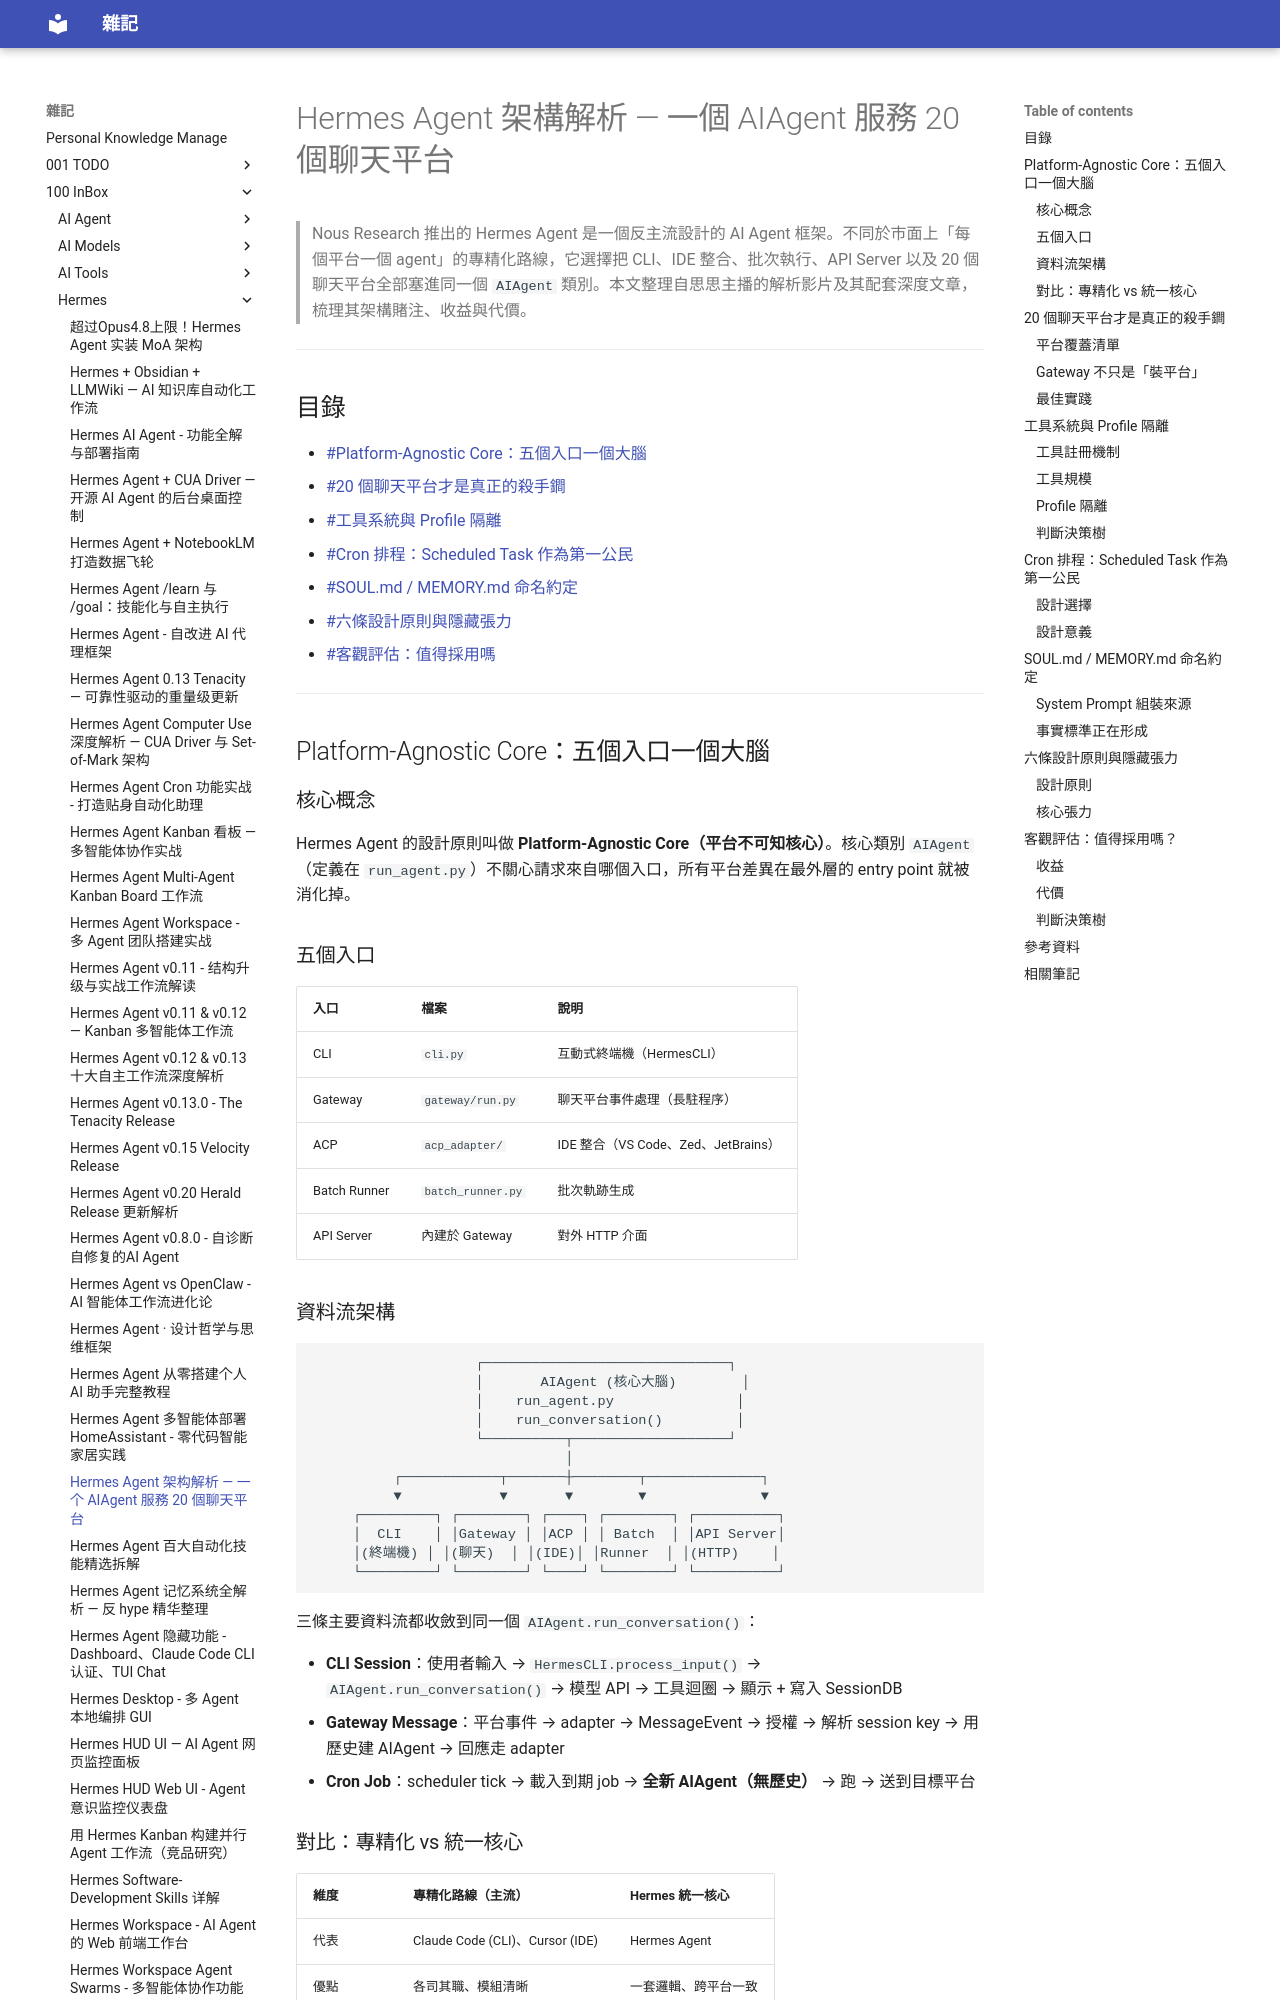

repository: yudady/yudady.github.io · page: 100-InBox/Hermes/Hermes Agent 架构解析/index.html · generator: mkdocs

---
title: Hermes Agent 架构解析 — 一个 AIAgent 服務 20 個聊天平台
aliases: [Hermes Agent, Nous Hermes Agent]
tags:
  - ai-agent
  - status/active
  - type/doc
source:
  - "https://youtube.com/watch?v=m91Jv8Q_DjE"
  - "https://heymaibao.com/hermes-agent-architecture-20-platforms/"
  - "https://hermes-agent.nousresearch.com/docs/developer-guide/architecture"
author: 思思主播（影片）；Nous Research（專案）
created: 2026-05-28
updated: 2026-05-28
description: |
  Hermes Agent 是 Nous Research 的開源 AI Agent 框架，採用 platform-agnostic core 設計，用一個 AIAgent 類別統一服務 CLI、IDE、聊天平台等五個入口，內建 20 個聊天平台 adapter。
level: beginner
stars: 3
---

# Hermes Agent 架構解析 — 一個 AIAgent 服務 20 個聊天平台

> Nous Research 推出的 Hermes Agent 是一個反主流設計的 AI Agent 框架。不同於市面上「每個平台一個 agent」的專精化路線，它選擇把 CLI、IDE 整合、批次執行、API Server 以及 20 個聊天平台全部塞進同一個 `AIAgent` 類別。本文整理自思思主播的解析影片及其配套深度文章，梳理其架構賭注、收益與代價。

---

## 目錄

- [[#Platform-Agnostic Core：五個入口一個大腦]]
- [[#20 個聊天平台才是真正的殺手鐧]]
- [[#工具系統與 Profile 隔離]]
- [[#Cron 排程：Scheduled Task 作為第一公民]]
- [[#SOUL.md / MEMORY.md 命名約定]]
- [[#六條設計原則與隱藏張力]]
- [[#客觀評估：值得採用嗎]]

---

## Platform-Agnostic Core：五個入口一個大腦

### 核心概念

Hermes Agent 的設計原則叫做 **Platform-Agnostic Core（平台不可知核心）**。核心類別 `AIAgent`（定義在 `run_agent.py`）不關心請求來自哪個入口，所有平台差異在最外層的 entry point 就被消化掉。

### 五個入口

| 入口 | 檔案 | 說明 |
|------|------|------|
| CLI | `cli.py` | 互動式終端機（HermesCLI） |
| Gateway | `gateway/run.py` | 聊天平台事件處理（長駐程序） |
| ACP | `acp_adapter/` | IDE 整合（VS Code、Zed、JetBrains） |
| Batch Runner | `batch_runner.py` | 批次軌跡生成 |
| API Server | 內建於 Gateway | 對外 HTTP 介面 |
